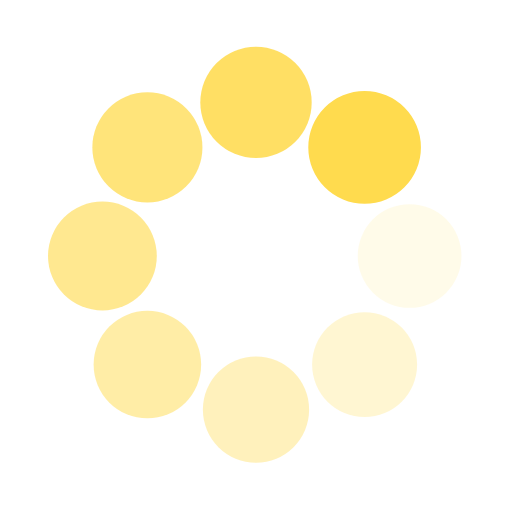
t = 0.00 s
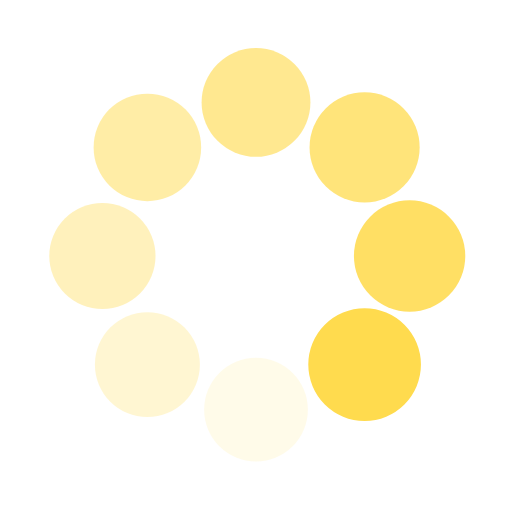
t = 0.38 s
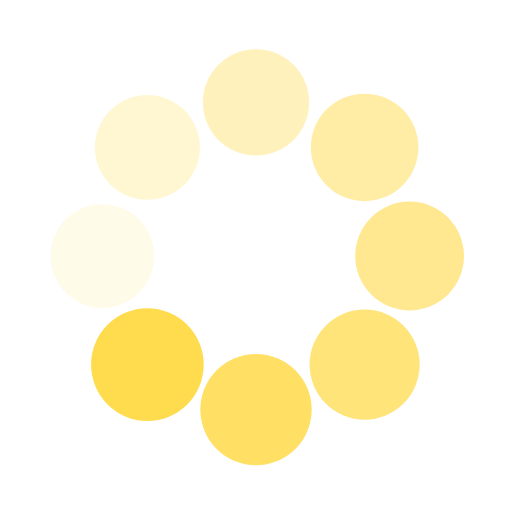
t = 0.75 s
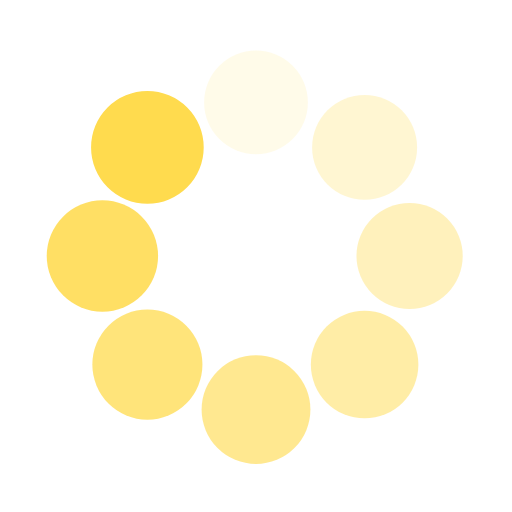
t = 1.13 s

The animated SVG that drew these frames (rendered in a browser with its animation timeline set to each time). Animation: 16 SMIL elements (animate=8,animateTransform=8); one cycle of 1.50 s, repeats indefinitely.

<svg class="lds-spin" width="200px"  height="200px"  xmlns="http://www.w3.org/2000/svg" xmlns:xlink="http://www.w3.org/1999/xlink" viewBox="0 0 100 100" preserveAspectRatio="xMidYMid" style="background: none;"><g transform="translate(80,50)">
<g transform="rotate(0)">
<circle cx="0" cy="0" r="10" fill="#ffdb4e" fill-opacity="1" transform="scale(1.01696 1.01696)">
  <animateTransform attributeName="transform" type="scale" begin="-1.3125s" values="1.1 1.1;1 1" keyTimes="0;1" dur="1.5s" repeatCount="indefinite"></animateTransform>
  <animate attributeName="fill-opacity" keyTimes="0;1" dur="1.5s" repeatCount="indefinite" values="1;0" begin="-1.3125s"></animate>
</circle>
</g>
</g><g transform="translate(71.21320343559643,71.21320343559643)">
<g transform="rotate(45)">
<circle cx="0" cy="0" r="10" fill="#ffdb4e" fill-opacity="0.875" transform="scale(1.02946 1.02946)">
  <animateTransform attributeName="transform" type="scale" begin="-1.125s" values="1.1 1.1;1 1" keyTimes="0;1" dur="1.5s" repeatCount="indefinite"></animateTransform>
  <animate attributeName="fill-opacity" keyTimes="0;1" dur="1.5s" repeatCount="indefinite" values="1;0" begin="-1.125s"></animate>
</circle>
</g>
</g><g transform="translate(50,80)">
<g transform="rotate(90)">
<circle cx="0" cy="0" r="10" fill="#ffdb4e" fill-opacity="0.75" transform="scale(1.04196 1.04196)">
  <animateTransform attributeName="transform" type="scale" begin="-0.9375s" values="1.1 1.1;1 1" keyTimes="0;1" dur="1.5s" repeatCount="indefinite"></animateTransform>
  <animate attributeName="fill-opacity" keyTimes="0;1" dur="1.5s" repeatCount="indefinite" values="1;0" begin="-0.9375s"></animate>
</circle>
</g>
</g><g transform="translate(28.786796564403577,71.21320343559643)">
<g transform="rotate(135)">
<circle cx="0" cy="0" r="10" fill="#ffdb4e" fill-opacity="0.625" transform="scale(1.05446 1.05446)">
  <animateTransform attributeName="transform" type="scale" begin="-0.75s" values="1.1 1.1;1 1" keyTimes="0;1" dur="1.5s" repeatCount="indefinite"></animateTransform>
  <animate attributeName="fill-opacity" keyTimes="0;1" dur="1.5s" repeatCount="indefinite" values="1;0" begin="-0.75s"></animate>
</circle>
</g>
</g><g transform="translate(20,50.00000000000001)">
<g transform="rotate(180)">
<circle cx="0" cy="0" r="10" fill="#ffdb4e" fill-opacity="0.5" transform="scale(1.06696 1.06696)">
  <animateTransform attributeName="transform" type="scale" begin="-0.5625s" values="1.1 1.1;1 1" keyTimes="0;1" dur="1.5s" repeatCount="indefinite"></animateTransform>
  <animate attributeName="fill-opacity" keyTimes="0;1" dur="1.5s" repeatCount="indefinite" values="1;0" begin="-0.5625s"></animate>
</circle>
</g>
</g><g transform="translate(28.78679656440357,28.786796564403577)">
<g transform="rotate(225)">
<circle cx="0" cy="0" r="10" fill="#ffdb4e" fill-opacity="0.375" transform="scale(1.07946 1.07946)">
  <animateTransform attributeName="transform" type="scale" begin="-0.375s" values="1.1 1.1;1 1" keyTimes="0;1" dur="1.5s" repeatCount="indefinite"></animateTransform>
  <animate attributeName="fill-opacity" keyTimes="0;1" dur="1.5s" repeatCount="indefinite" values="1;0" begin="-0.375s"></animate>
</circle>
</g>
</g><g transform="translate(49.99999999999999,20)">
<g transform="rotate(270)">
<circle cx="0" cy="0" r="10" fill="#ffdb4e" fill-opacity="0.25" transform="scale(1.09196 1.09196)">
  <animateTransform attributeName="transform" type="scale" begin="-0.1875s" values="1.1 1.1;1 1" keyTimes="0;1" dur="1.5s" repeatCount="indefinite"></animateTransform>
  <animate attributeName="fill-opacity" keyTimes="0;1" dur="1.5s" repeatCount="indefinite" values="1;0" begin="-0.1875s"></animate>
</circle>
</g>
</g><g transform="translate(71.21320343559643,28.78679656440357)">
<g transform="rotate(315)">
<circle cx="0" cy="0" r="10" fill="#ffdb4e" fill-opacity="0.125" transform="scale(1.00446 1.00446)">
  <animateTransform attributeName="transform" type="scale" begin="0s" values="1.1 1.1;1 1" keyTimes="0;1" dur="1.5s" repeatCount="indefinite"></animateTransform>
  <animate attributeName="fill-opacity" keyTimes="0;1" dur="1.5s" repeatCount="indefinite" values="1;0" begin="0s"></animate>
</circle>
</g>
</g></svg>
